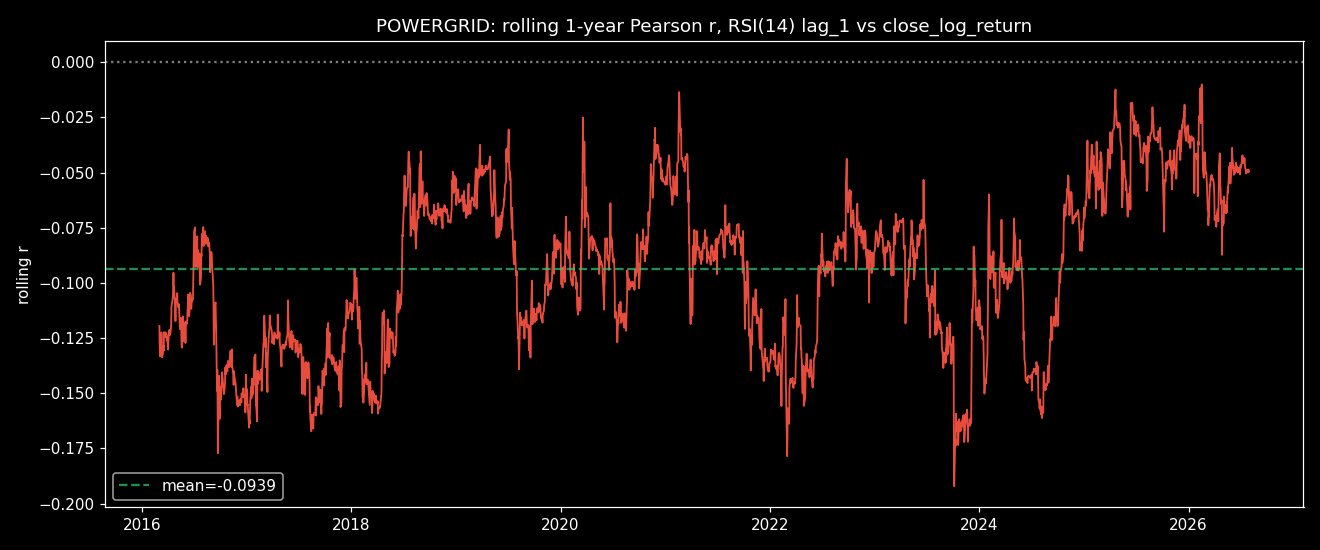

The file beside this chart, header and first rows:
date, r
2016-03-02, -0.1195
2016-03-03, -0.1292
2016-03-04, -0.1332
2016-03-08, -0.1291
2016-03-09, -0.1225
2016-03-10, -0.1293
2016-03-11, -0.1338
2016-03-14, -0.1322
2016-03-15, -0.1308
2016-03-16, -0.1284
2016-03-17, -0.1307
2016-03-18, -0.1224
2016-03-21, -0.1236
2016-03-22, -0.1247
2016-03-23, -0.1224
2016-03-28, -0.1241
2016-03-29, -0.1263
2016-03-30, -0.1251
2016-03-31, -0.1279
2016-04-01, -0.1302
2016-04-04, -0.1219
2016-04-05, -0.1216
2016-04-06, -0.1213
2016-04-07, -0.1215
2016-04-08, -0.1236
2016-04-11, -0.121
2016-04-12, -0.1184
2016-04-13, -0.1108
2016-04-18, -0.1066
2016-04-20, -0.09539
2016-04-21, -0.1011
2016-04-22, -0.1019
2016-04-25, -0.1086
2016-04-26, -0.1095
2016-04-27, -0.1173
2016-04-28, -0.1076
2016-04-29, -0.107
2016-05-02, -0.1076
2016-05-03, -0.1047
2016-05-04, -0.1089
2016-05-05, -0.1093
2016-05-06, -0.1109
2016-05-09, -0.1097
2016-05-10, -0.1133
2016-05-11, -0.1156
2016-05-12, -0.119
2016-05-13, -0.121
2016-05-16, -0.1158
2016-05-17, -0.1184
2016-05-18, -0.127
2016-05-19, -0.129
2016-05-20, -0.1294
2016-05-23, -0.1152
2016-05-24, -0.1265
2016-05-25, -0.1242
2016-05-26, -0.1209
2016-05-27, -0.12
2016-05-30, -0.1178
2016-05-31, -0.1227
2016-06-01, -0.1272
... 2,485 more rows
